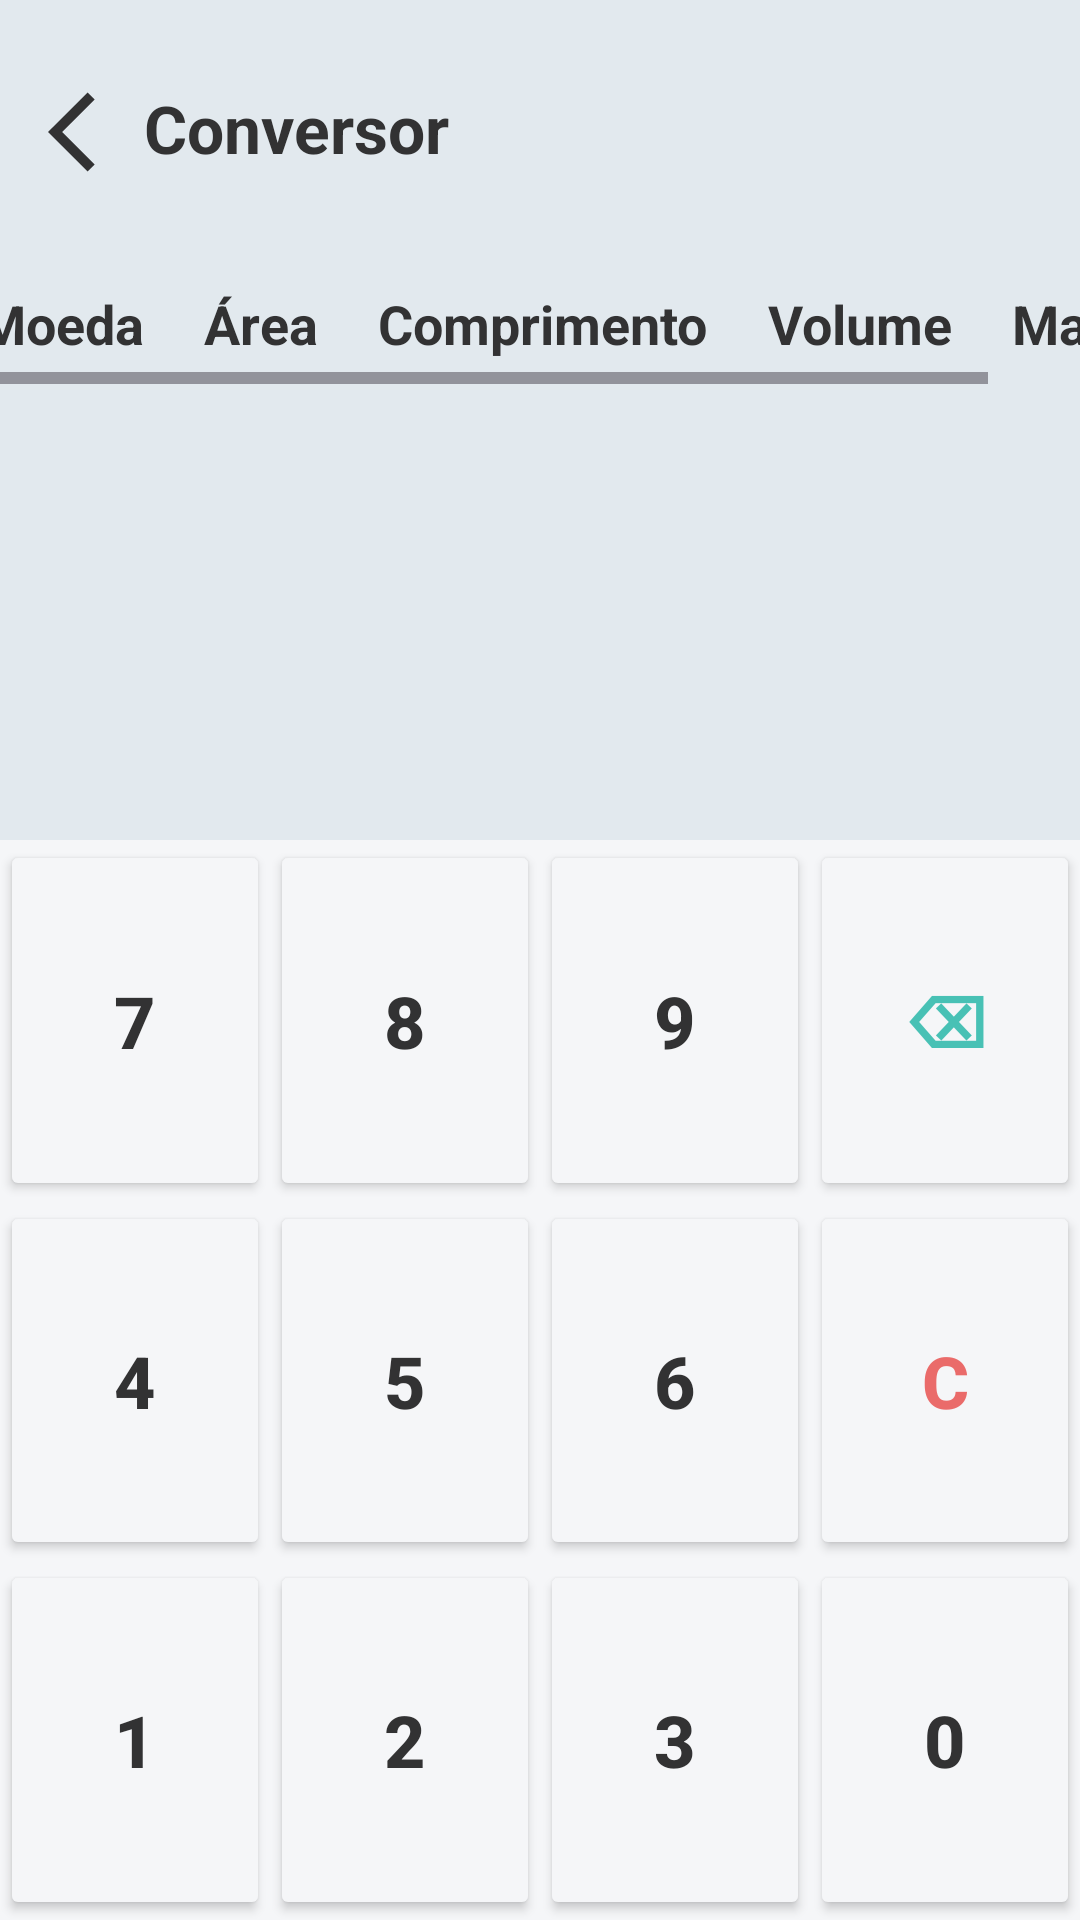

This screen was rendered from an Android layout file. Write that file and the resources it references.
<!-- AndroidManifest.xml: application theme Theme.SimpleCalculator -->
<!-- res/layout/activity_converter.xml -->
<?xml version="1.0" encoding="utf-8"?>
<androidx.constraintlayout.widget.ConstraintLayout xmlns:android="http://schemas.android.com/apk/res/android"
    xmlns:app="http://schemas.android.com/apk/res-auto"
    xmlns:tools="http://schemas.android.com/tools"
    android:id="@+id/main"
    android:layout_width="match_parent"
    android:layout_height="match_parent"
    tools:context=".Activity_Currency">

    <View
        android:id="@+id/viewDisplay"
        android:layout_width="0dp"
        android:layout_height="0dp"
        android:background="@color/display_backgroud"
        app:layout_constraintBottom_toBottomOf="@+id/ButtonContainer"
        app:layout_constraintEnd_toEndOf="parent"
        app:layout_constraintStart_toStartOf="parent"
        app:layout_constraintTop_toTopOf="parent" />

    <TableLayout
        android:id="@+id/ButtonContainer"
        android:layout_width="0dp"
        android:layout_height="0dp"
        android:background="@color/buttons_background"
        app:layout_constraintBottom_toBottomOf="parent"
        app:layout_constraintDimensionRatio="W, 1:1"
        app:layout_constraintEnd_toEndOf="parent"
        app:layout_constraintStart_toStartOf="parent">

        <TableRow android:layout_weight="1">
            <Button
                android:id="@+id/button7"
                style="@style/CalculatorButton"
                android:text="@string/sete"
                />

            <Button
                android:id="@+id/button8"
                style="@style/CalculatorButton"
                android:text="@string/oito"
                />

            <Button
                android:id="@+id/button9"
                style="@style/CalculatorButton"
                android:text="@string/nove"
                />

            <Button
                android:id="@+id/buttonDelete2"
                style="@style/ActionButton"
                android:text="⌫"/>
        </TableRow>

        <TableRow android:layout_weight="1">
            <Button
                android:id="@+id/button4"
                style="@style/CalculatorButton"
                android:text="@string/quatro"
                />

            <Button
                android:id="@+id/button5"
                style="@style/CalculatorButton"
                android:text="@string/cinco"
                />

            <Button
                android:id="@+id/button6"
                style="@style/CalculatorButton"
                android:text="@string/seis"
                />

            <Button
                android:id="@+id/buttonClear"
                style="@style/AllClearButton"
                android:text="C"/>
        </TableRow>

        <TableRow android:layout_weight="1">
            <Button
                android:id="@+id/button1"
                style="@style/CalculatorButton"
                android:text="@string/um"
                />

            <Button
                android:id="@+id/button2"
                style="@style/CalculatorButton"
                android:text="@string/dois"
                />

            <Button
                android:id="@+id/button3"
                style="@style/CalculatorButton"
                android:text="@string/tres"
                />

            <Button
                android:id="@+id/button0"
                style="@style/CalculatorButton"
                android:text="@string/zero"/>
        </TableRow>

    </TableLayout>

    <HorizontalScrollView
        android:id="@+id/scrollViewHorizontal"
        android:layout_width="375dp"
        android:layout_height="wrap_content"
        android:layout_marginTop="88dp"
        app:layout_constraintEnd_toEndOf="parent"
        app:layout_constraintHorizontal_bias="0.5"
        app:layout_constraintStart_toStartOf="parent"
        app:layout_constraintTop_toTopOf="@+id/viewDisplay">

        <LinearLayout
            android:layout_width="wrap_content"
            android:layout_height="40dp"
            android:orientation="horizontal"
            android:gravity="center">

            <TextView
                android:id="@+id/conversorMoeda"
                android:layout_width="wrap_content"
                android:layout_height="wrap_content"
                android:text="Moeda"
                style="@style/CalculatorButtonSmall"
                android:gravity="center"
                />

            <Space
                android:layout_width="20dp"
                android:layout_height="match_parent"/>

            <TextView
                android:id="@+id/buttonArea"
                android:layout_width="wrap_content"
                android:layout_height="wrap_content"
                android:text="Área"
                style="@style/CalculatorButtonSmall" />

            <Space
                android:layout_width="20dp"
                android:layout_height="match_parent"/>

            <TextView
                android:id="@+id/buttonComprimento"
                android:layout_width="wrap_content"
                android:layout_height="wrap_content"
                android:text="Comprimento"
                style="@style/CalculatorButtonSmall" />

            <Space
                android:layout_width="20dp"
                android:layout_height="match_parent"/>

            <TextView
                android:id="@+id/buttonVolume"
                android:layout_width="wrap_content"
                android:layout_height="wrap_content"
                android:text="Volume"
                style="@style/CalculatorButtonSmall" />

            <Space
                android:layout_width="20dp"
                android:layout_height="match_parent"/>

            <TextView
                android:id="@+id/buttonMassa"
                android:layout_width="wrap_content"
                android:layout_height="wrap_content"
                android:text="Massa"
                style="@style/CalculatorButtonSmall" />

            <Space
                android:layout_width="20dp"
                android:layout_height="match_parent"/>

        </LinearLayout>
    </HorizontalScrollView>

    <androidx.constraintlayout.widget.ConstraintLayout
        android:id="@+id/backgroundConverso"
        android:layout_width="0dp"
        android:layout_height="0dp"
        app:layout_constraintBottom_toTopOf="@+id/divisor"
        app:layout_constraintEnd_toEndOf="parent"
        app:layout_constraintStart_toStartOf="parent"
        app:layout_constraintTop_toBottomOf="@+id/scrollViewHorizontal" >
    </androidx.constraintlayout.widget.ConstraintLayout>

    <View
        android:id="@+id/divisor"
        android:layout_width="0dp"
        android:layout_height="3dp"
        android:background="@color/divider"
        app:layout_constraintBottom_toTopOf="@id/ButtonContainer"
        app:layout_constraintEnd_toEndOf="parent"
        app:layout_constraintStart_toStartOf="parent" />

    <ImageView
        android:id="@+id/backSeta"
        android:layout_width="32dp"
        android:layout_height="32dp"
        android:layout_marginStart="16dp"
        android:layout_marginTop="28dp"
        app:layout_constraintStart_toStartOf="parent"
        app:layout_constraintTop_toTopOf="parent"
        app:srcCompat="@drawable/baseline_arrow_back_ios_24"
        style="@style/CalculatorButton"
        />

    <TextView

        android:layout_width="237dp"
        android:layout_height="26dp"
        android:layout_marginTop="28dp"
        android:text="Conversor"
        android:textSize="22dp"
        app:layout_constraintEnd_toEndOf="parent"
        app:layout_constraintHorizontal_bias="0.0"
        app:layout_constraintStart_toEndOf="@id/backSeta"
        app:layout_constraintTop_toTopOf="parent"
        style="@style/CalculatorButton"
        />

</androidx.constraintlayout.widget.ConstraintLayout>
<!-- resources referenced by this layout -->
<resources>
  <color name="buttons_background">#F5F6F8</color>
  <color name="display_backgroud">#E2E9EE</color>
  <color name="divider">#E2E9EE</color>
  <!-- drawable baseline_arrow_back_ios_24 (drawable) -->
  <vector xmlns:android="http://schemas.android.com/apk/res/android" android:autoMirrored="true" android:height="24dp" android:tint="@color/primary_text" android:viewportHeight="24" android:viewportWidth="24" android:width="24dp">
        
      <path android:fillColor="@color/primary_text" android:pathData="M11.67,3.87L9.9,2.1 0,12l9.9,9.9 1.77,-1.77L3.54,12z"/>
      
  </vector>
  <string name="cinco">5</string>
  <string name="dois">2</string>
  <string name="nove">9</string>
  <string name="oito">8</string>
  <string name="quatro">4</string>
  <string name="seis">6</string>
  <string name="sete">7</string>
  <string name="tres">3</string>
  <string name="um">1</string>
  <string name="zero">0</string>
  <style name="ActionButton" parent="CalculatorButton">
          <item name="android:textColor">@color/action_text</item>
      </style>
  <style name="AllClearButton" parent="CalculatorButton">
          <item name="android:textColor">@color/all_clear_text</item>
      </style>
  <style name="CalculatorButton">
          <item name="android:layout_width">0dp</item>
          <item name="android:layout_height">match_parent</item>
          <item name="android:layout_weight">1</item>
          <item name="android:inset">0dp</item>
          <item name="android:backgroundTint">@color/buttons_background</item>
          <item name="android:textColor">@color/primary_text</item>
          <item name="android:textStyle">bold</item>
          <item name="android:textSize">24dp</item>
          <item name="android:foreground">?android:attr/selectableItemBackground</item>
      </style>
  <style name="CalculatorButtonSmall">
          <item name="android:layout_width">0dp</item>
          <item name="android:layout_height">match_parent</item>
          <item name="android:layout_weight">1</item>
          <item name="android:inset">0dp</item>
          <item name="android:backgroundTint">@color/buttons_background</item>
          <item name="android:textColor">@color/primary_text</item>
          <item name="android:textStyle">bold</item>
          <item name="android:textSize">18dp</item>
          <item name="android:foreground">?android:attr/selectableItemBackground</item>
      </style>
  <style name="Theme.SimpleCalculator" parent="Base.Theme.SimpleCalculator" />
  <color name="primary_text">#323233</color>
  <color name="action_text">#48C1B5</color>
  <color name="all_clear_text">#EA6B6A</color>
  <style name="Base.Theme.SimpleCalculator" parent="Theme.Material3.DayNight.NoActionBar">
          
          
          <item name="android:statusBarColor">@color/status_bar</item>
      </style>
  <color name="status_bar">#C3C7CB</color>
</resources>
